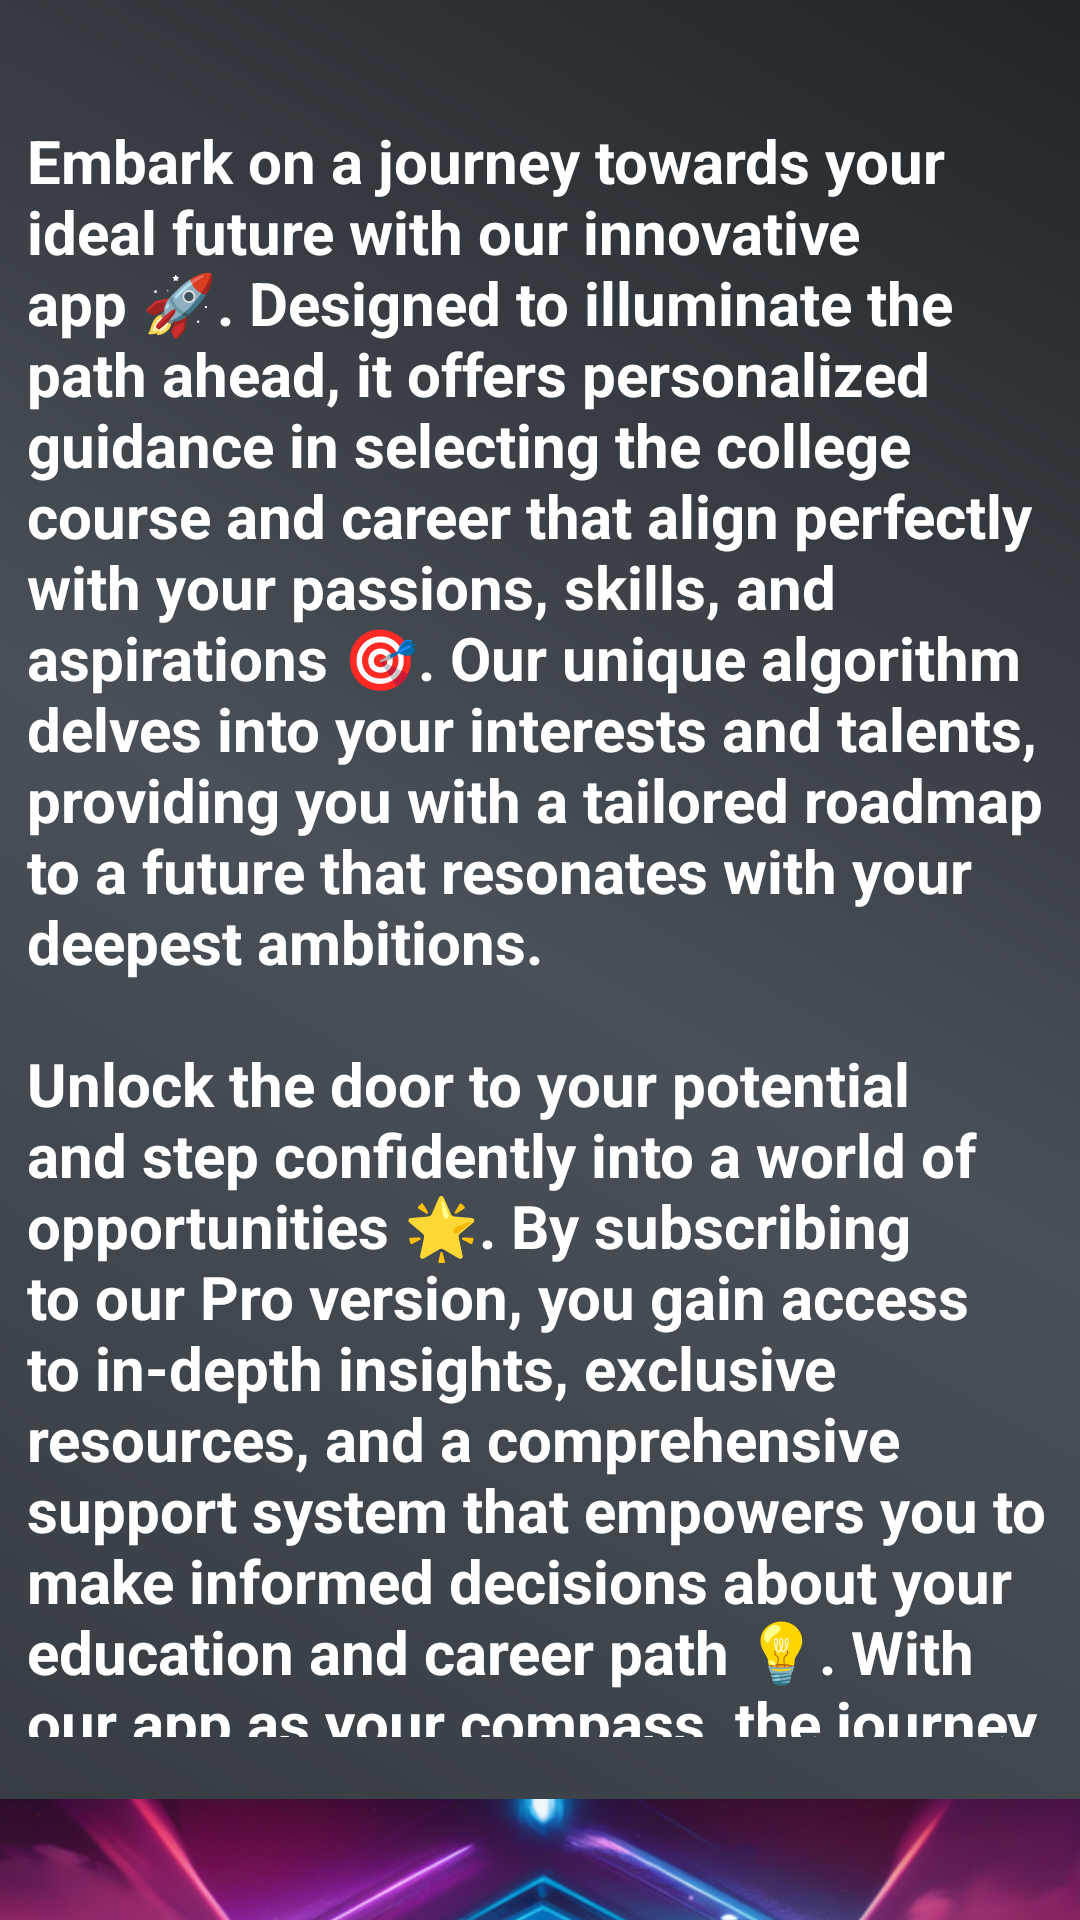

Produce the Android XML layout that renders to this screen, including the resource entries it uses.
<!-- AndroidManifest.xml: application theme Theme.CareerExplorer -->
<!-- res/layout/activity_menu_app_goal.xml -->
<?xml version="1.0" encoding="utf-8"?>
<androidx.constraintlayout.widget.ConstraintLayout xmlns:android="http://schemas.android.com/apk/res/android"
    xmlns:app="http://schemas.android.com/apk/res-auto"
    xmlns:tools="http://schemas.android.com/tools"
    android:layout_width="match_parent"
    android:layout_height="match_parent"
    android:background="@drawable/my_gradiant"
    tools:context=".menuAppGoal">


    <TextView
        android:id="@+id/textView"
        android:layout_width="0dp"
        android:layout_height="539dp"
        android:layout_marginStart="9dp"
        android:layout_marginTop="40dp"
        android:layout_marginEnd="9dp"
        android:text="@string/app_description"
        android:textColor="@color/white"
        android:textSize="20sp"
        android:textStyle="bold"
        app:layout_constraintEnd_toEndOf="parent"
        app:layout_constraintStart_toStartOf="parent"
        app:layout_constraintTop_toTopOf="parent" />

    <ImageView
        android:id="@+id/imageView"
        android:layout_width="0dp"
        android:layout_height="309dp"
        android:layout_marginTop="553dp"
        app:layout_constraintEnd_toEndOf="parent"
        app:layout_constraintStart_toStartOf="parent"
        app:layout_constraintTop_toTopOf="parent"
        app:srcCompat="@drawable/menu_background3" />
</androidx.constraintlayout.widget.ConstraintLayout>
<!-- resources referenced by this layout -->
<resources>
  <color name="white">#FFFFFFFF</color>
  <!-- drawable menu_background3: png bitmap (drawable, 327505 bytes) -->
  <!-- drawable my_gradiant (drawable) -->
  <?xml version="1.0" encoding="utf-8"?>
  <shape xmlns:android="http://schemas.android.com/apk/res/android">
  
      <gradient
          android:type="linear"
          android:angle="45"
          android:startColor="#343a40"
          android:centerColor="@color/gray1"
          android:endColor="#212529"
  
          />
  
  </shape>
  <string name="app_description">
          Embark on a journey towards your ideal future with our innovative app 🚀. Designed to illuminate the path ahead, it offers personalized guidance in selecting the college course and career that align perfectly with your passions, skills, and aspirations 🎯. Our unique algorithm delves into your interests and talents, providing you with a tailored roadmap to a future that resonates with your deepest ambitions.\n\nUnlock the door to your potential and step confidently into a world of opportunities 🌟. By subscribing to our Pro version, you gain access to in-depth insights, exclusive resources, and a comprehensive support system that empowers you to make informed decisions about your education and career path 💡. With our app as your compass, the journey to your dream career starts here.
      </string>
  <style name="Theme.CareerExplorer" parent="Base.Theme.CareerExplorer" />
  <color name="gray1">#495057</color>
  <style name="Base.Theme.CareerExplorer" parent="Theme.Material3.DayNight.NoActionBar">
          
          
      </style>
</resources>
